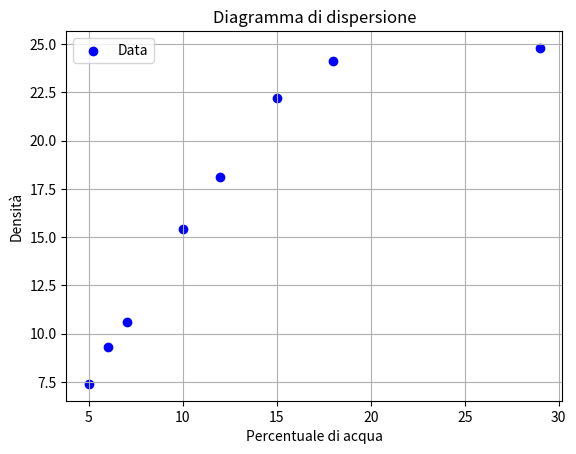

Python code for this plot:
'''
I dati seguenti mettono in relazione la percentuale di acqua x contenuta in un certo materiale in una delle fasi di lavorazione,con la densità Y del prodotto finito.
x 5 6 7 10 12 15 18 29
Y 7.4 9.3 10.6 15.4 18.1 22.2 24.1 24.8
a) traccia il diagramma di dispersione
b) trova la retta di regressione che interpola questi dati
'''
import numpy as np
import matplotlib.pyplot as plt
# Dati di input
x = np.array([5, 6, 7, 10, 12, 15, 18, 29])
Y = np.array([7.4, 9.3, 10.6, 15.4, 18.1, 22.2, 24.1, 24.8])

# Tracciamento del diagramma di dispersione
plt.scatter(x, Y, color='blue', label='Data')
plt.xlabel('Percentuale di acqua')
plt.ylabel('Densità')
plt.title('Diagramma di dispersione')
plt.legend()
plt.grid(True)
plt.show()

# Trovare la retta di regressione (linear regression)
coefficients = np.polyfit(x, Y, 1)
m = coefficients[0]  # Coefficiente angolare
b = coefficients[1]  # Coefficiente di intercetta

# Stampa la retta di regressione
print(f"Equazione della retta di regressione: Y = {m:.4f}x + {b:.4f}")

#Equazione della retta di regressione: Y = 0.7722x + 6.6418
